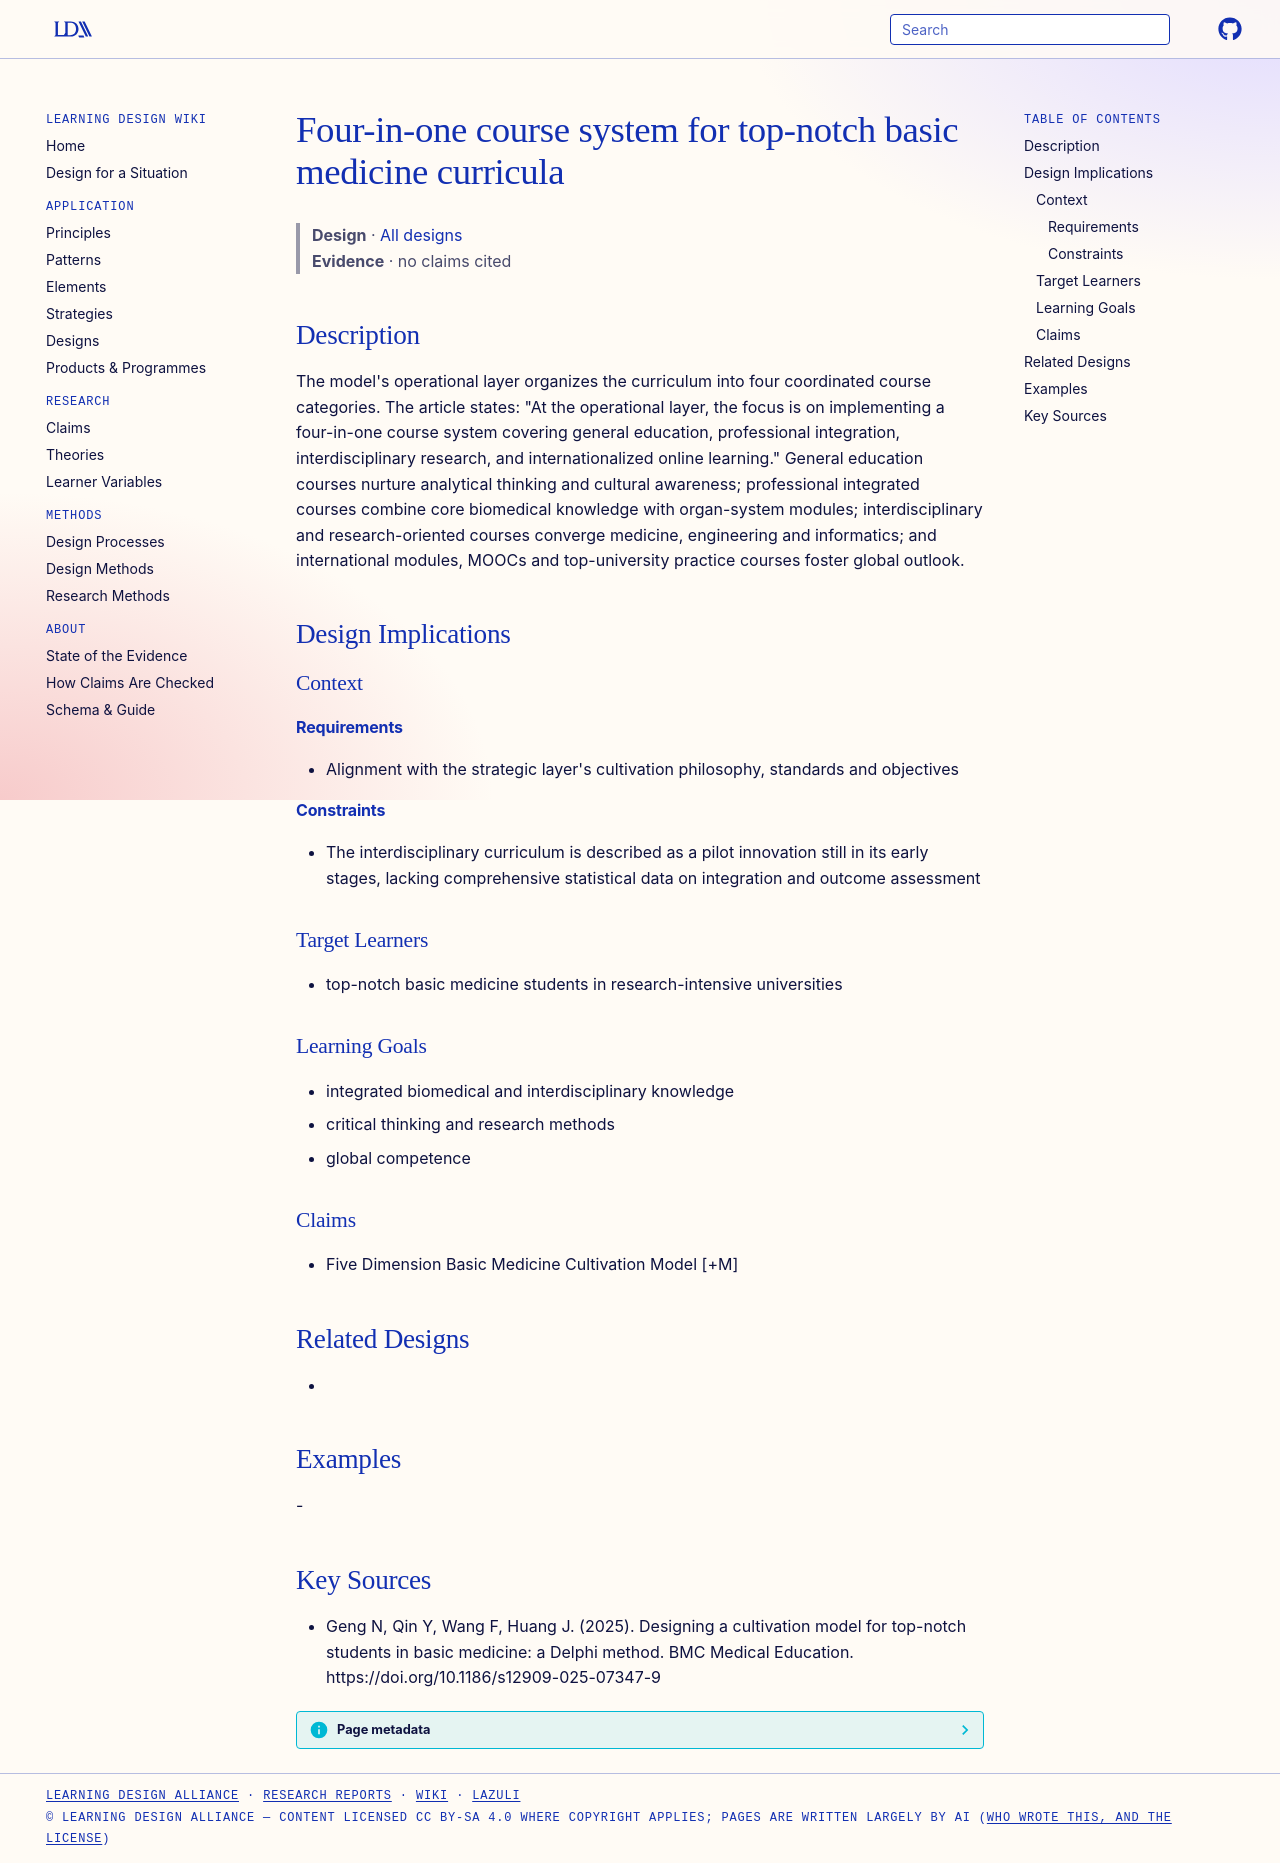

repository: Learning-Design-Alliance/learning-wiki · page: designs/four-in-one-course-system-basic-medicine/index.html · generator: mkdocs

---
type: design
id: four-in-one-course-system-basic-medicine
title: Four-in-one course system for top-notch basic medicine curricula
description: "The model's operational layer organizes the curriculum into four coordinated course categories."
status: review
generated:
  by: "process:settle-candidates"
  at: 2026-11-06
sources:
  - id: geng-n-2025
    resource: "https://doi.org/10.1186/s12909-025-07347-9"
    title: "Geng N, Qin Y, Wang F, Huang J. (2025). Designing a cultivation model for top-notch students in basic medicine: a Delphi method. BMC Medical Education. https://doi.org/10.1186/s12909-025-07347-9"
    author: Geng N, Qin Y, Wang F, Huang J
---

# Four-in-one course system for top-notch basic medicine curricula

> **Design** · [All designs](index.md)
> **Evidence** · no claims cited

## Description
The model's operational layer organizes the curriculum into four coordinated course categories. The article states: "At the operational layer, the focus is on implementing a four-in-one course system covering general education, professional integration, interdisciplinary research, and internationalized online learning." General education courses nurture analytical thinking and cultural awareness; professional integrated courses combine core biomedical knowledge with organ-system modules; interdisciplinary and research-oriented courses converge medicine, engineering and informatics; and international modules, MOOCs and top-university practice courses foster global outlook.

## Design Implications

### Context
#### Requirements
- Alignment with the strategic layer's cultivation philosophy, standards and objectives
#### Constraints
- The interdisciplinary curriculum is described as a pilot innovation still in its early stages, lacking comprehensive statistical data on integration and outcome assessment

### Target Learners
- top-notch basic medicine students in research-intensive universities

### Learning Goals
- integrated biomedical and interdisciplinary knowledge
- critical thinking and research methods
- global competence

### Claims
- Five Dimension Basic Medicine Cultivation Model [+M]

## Related Designs
- 

## Examples
-

## Key Sources
- Geng N, Qin Y, Wang F, Huang J. (2025). Designing a cultivation model for top-notch students in basic medicine: a Delphi method. BMC Medical Education. https://doi.org/10.1186/s12909-025-07347-9
